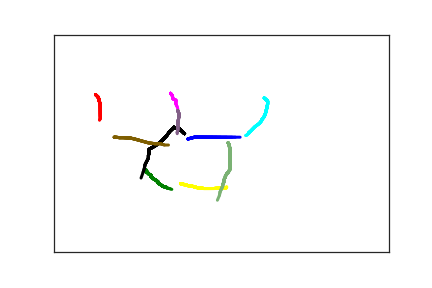

Values plotted in this chart, from the file beside it:
2.000000000000000000e+02, 2.400000000000000000e+02, 0.000000000000000000e+00, 1.000000000000000000e+00
2.100000000000000000e+02, 2.360000000000000000e+02, 1.930000000000000000e+02, 1.000000000000000000e+00
2.150000000000000000e+02, 2.360000000000000000e+02, 2.230000000000000000e+02, 1.000000000000000000e+00
2.230000000000000000e+02, 2.360000000000000000e+02, 2.550000000000000000e+02, 1.000000000000000000e+00
2.280000000000000000e+02, 2.360000000000000000e+02, 2.740000000000000000e+02, 1.000000000000000000e+00
2.370000000000000000e+02, 2.360000000000000000e+02, 3.030000000000000000e+02, 1.000000000000000000e+00
2.430000000000000000e+02, 2.360000000000000000e+02, 3.340000000000000000e+02, 1.000000000000000000e+00
2.490000000000000000e+02, 2.360000000000000000e+02, 3.640000000000000000e+02, 1.000000000000000000e+00
2.580000000000000000e+02, 2.360000000000000000e+02, 4.000000000000000000e+02, 1.000000000000000000e+00
2.660000000000000000e+02, 2.360000000000000000e+02, 4.400000000000000000e+02, 1.000000000000000000e+00
2.710000000000000000e+02, 2.360000000000000000e+02, 4.710000000000000000e+02, 1.000000000000000000e+00
2.780000000000000000e+02, 2.360000000000000000e+02, 5.010000000000000000e+02, 1.000000000000000000e+00
2.860000000000000000e+02, 2.380000000000000000e+02, 5.290000000000000000e+02, 1.000000000000000000e+00
6.200000000000000000e+01, 1.380000000000000000e+02, 3.901000000000000000e+03, 2.000000000000000000e+00
6.600000000000000000e+01, 1.440000000000000000e+02, 4.196000000000000000e+03, 2.000000000000000000e+00
6.600000000000000000e+01, 1.450000000000000000e+02, 4.225000000000000000e+03, 2.000000000000000000e+00
6.700000000000000000e+01, 1.480000000000000000e+02, 4.253000000000000000e+03, 2.000000000000000000e+00
6.700000000000000000e+01, 1.510000000000000000e+02, 4.286000000000000000e+03, 2.000000000000000000e+00
6.800000000000000000e+01, 1.550000000000000000e+02, 4.328000000000000000e+03, 2.000000000000000000e+00
6.900000000000000000e+01, 1.600000000000000000e+02, 4.365000000000000000e+03, 2.000000000000000000e+00
6.900000000000000000e+01, 1.620000000000000000e+02, 4.397000000000000000e+03, 2.000000000000000000e+00
6.900000000000000000e+01, 1.650000000000000000e+02, 4.449000000000000000e+03, 2.000000000000000000e+00
6.900000000000000000e+01, 1.690000000000000000e+02, 4.479000000000000000e+03, 2.000000000000000000e+00
6.900000000000000000e+01, 1.750000000000000000e+02, 4.513000000000000000e+03, 2.000000000000000000e+00
6.900000000000000000e+01, 1.820000000000000000e+02, 4.545000000000000000e+03, 2.000000000000000000e+00
6.900000000000000000e+01, 1.860000000000000000e+02, 4.591000000000000000e+03, 2.000000000000000000e+00
6.900000000000000000e+01, 1.890000000000000000e+02, 4.625000000000000000e+03, 2.000000000000000000e+00
6.900000000000000000e+01, 1.920000000000000000e+02, 4.658000000000000000e+03, 2.000000000000000000e+00
6.900000000000000000e+01, 1.940000000000000000e+02, 4.694000000000000000e+03, 2.000000000000000000e+00
6.800000000000000000e+01, 1.960000000000000000e+02, 4.725000000000000000e+03, 2.000000000000000000e+00
6.800000000000000000e+01, 1.970000000000000000e+02, 4.777000000000000000e+03, 2.000000000000000000e+00
6.800000000000000000e+01, 2.040000000000000000e+02, 4.809000000000000000e+03, 2.000000000000000000e+00
1.380000000000000000e+02, 3.160000000000000000e+02, 9.362000000000000000e+03, 3.000000000000000000e+00
1.380000000000000000e+02, 3.120000000000000000e+02, 9.660000000000000000e+03, 3.000000000000000000e+00
1.380000000000000000e+02, 3.140000000000000000e+02, 9.690000000000000000e+03, 3.000000000000000000e+00
1.400000000000000000e+02, 3.180000000000000000e+02, 9.717000000000000000e+03, 3.000000000000000000e+00
1.420000000000000000e+02, 3.210000000000000000e+02, 9.749000000000000000e+03, 3.000000000000000000e+00
1.440000000000000000e+02, 3.230000000000000000e+02, 9.796000000000000000e+03, 3.000000000000000000e+00
1.450000000000000000e+02, 3.240000000000000000e+02, 9.804000000000000000e+03, 3.000000000000000000e+00
1.450000000000000000e+02, 3.270000000000000000e+02, 9.842000000000000000e+03, 3.000000000000000000e+00
1.460000000000000000e+02, 3.280000000000000000e+02, 9.876000000000000000e+03, 3.000000000000000000e+00
1.470000000000000000e+02, 3.300000000000000000e+02, 9.904000000000000000e+03, 3.000000000000000000e+00
1.490000000000000000e+02, 3.320000000000000000e+02, 9.931000000000000000e+03, 3.000000000000000000e+00
1.520000000000000000e+02, 3.350000000000000000e+02, 9.989000000000000000e+03, 3.000000000000000000e+00
1.530000000000000000e+02, 3.360000000000000000e+02, 1.002100000000000000e+04, 3.000000000000000000e+00
1.540000000000000000e+02, 3.370000000000000000e+02, 1.003000000000000000e+04, 3.000000000000000000e+00
1.550000000000000000e+02, 3.380000000000000000e+02, 1.006900000000000000e+04, 3.000000000000000000e+00
1.550000000000000000e+02, 3.400000000000000000e+02, 1.010300000000000000e+04, 3.000000000000000000e+00
1.560000000000000000e+02, 3.410000000000000000e+02, 1.015600000000000000e+04, 3.000000000000000000e+00
1.570000000000000000e+02, 3.430000000000000000e+02, 1.018800000000000000e+04, 3.000000000000000000e+00
1.580000000000000000e+02, 3.440000000000000000e+02, 1.022800000000000000e+04, 3.000000000000000000e+00
1.610000000000000000e+02, 3.470000000000000000e+02, 1.026300000000000000e+04, 3.000000000000000000e+00
1.620000000000000000e+02, 3.480000000000000000e+02, 1.029500000000000000e+04, 3.000000000000000000e+00
1.620000000000000000e+02, 3.490000000000000000e+02, 1.032800000000000000e+04, 3.000000000000000000e+00
1.630000000000000000e+02, 3.490000000000000000e+02, 1.035600000000000000e+04, 3.000000000000000000e+00
1.640000000000000000e+02, 3.500000000000000000e+02, 1.040500000000000000e+04, 3.000000000000000000e+00
1.650000000000000000e+02, 3.500000000000000000e+02, 1.043500000000000000e+04, 3.000000000000000000e+00
1.660000000000000000e+02, 3.500000000000000000e+02, 1.046800000000000000e+04, 3.000000000000000000e+00
1.660000000000000000e+02, 3.510000000000000000e+02, 1.050900000000000000e+04, 3.000000000000000000e+00
1.670000000000000000e+02, 3.510000000000000000e+02, 1.054800000000000000e+04, 3.000000000000000000e+00
1.680000000000000000e+02, 3.510000000000000000e+02, 1.058200000000000000e+04, 3.000000000000000000e+00
... 157 more rows
